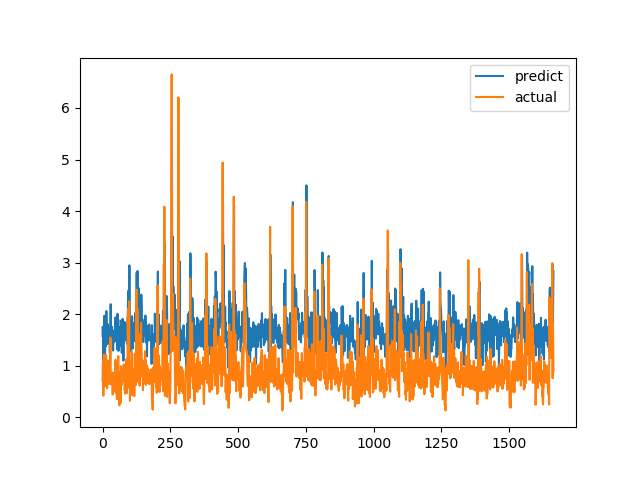

Data behind this chart, as committed beside it:
predict, actual
1.739, 0.7094
1.561, 1.015
1.748, 1.116
1.037, 0.4183
1.463, 1.002
1.66, 1.219
1.968, 1.143
1.958, 0.6528
1.543, 0.6747
1.175, 0.601
1.417, 0.6695
1.751, 0.6538
1.377, 0.7814
1.557, 1.206
2.06, 0.8469
1.739, 0.8286
1.557, 0.6482
1.636, 0.5624
1.421, 0.7183
1.71, 1.1
1.801, 0.9542
1.629, 0.729
1.632, 0.6694
1.597, 0.8631
1.595, 0.6465
1.58, 0.8223
1.588, 0.9236
1.237, 0.8301
1.658, 1.067
1.837, 1.546
2.194, 0.6827
1.771, 0.6386
1.604, 0.6464
1.565, 0.6881
1.625, 0.7274
1.753, 0.65
1.5, 0.8694
1.69, 0.4409
1.436, 0.4519
1.293, 0.7575
1.603, 0.4952
1.458, 0.6851
1.459, 0.7244
1.563, 0.8654
1.675, 0.74
1.655, 0.8071
1.476, 0.8204
1.857, 1.114
1.938, 1.109
1.72, 0.4751
1.764, 1.039
1.838, 0.9458
1.843, 0.7878
1.589, 0.3505
1.315, 0.9368
2.006, 0.9868
1.823, 0.647
1.464, 1.03
1.891, 1.187
1.288, 0.9329
... 1,604 more rows
